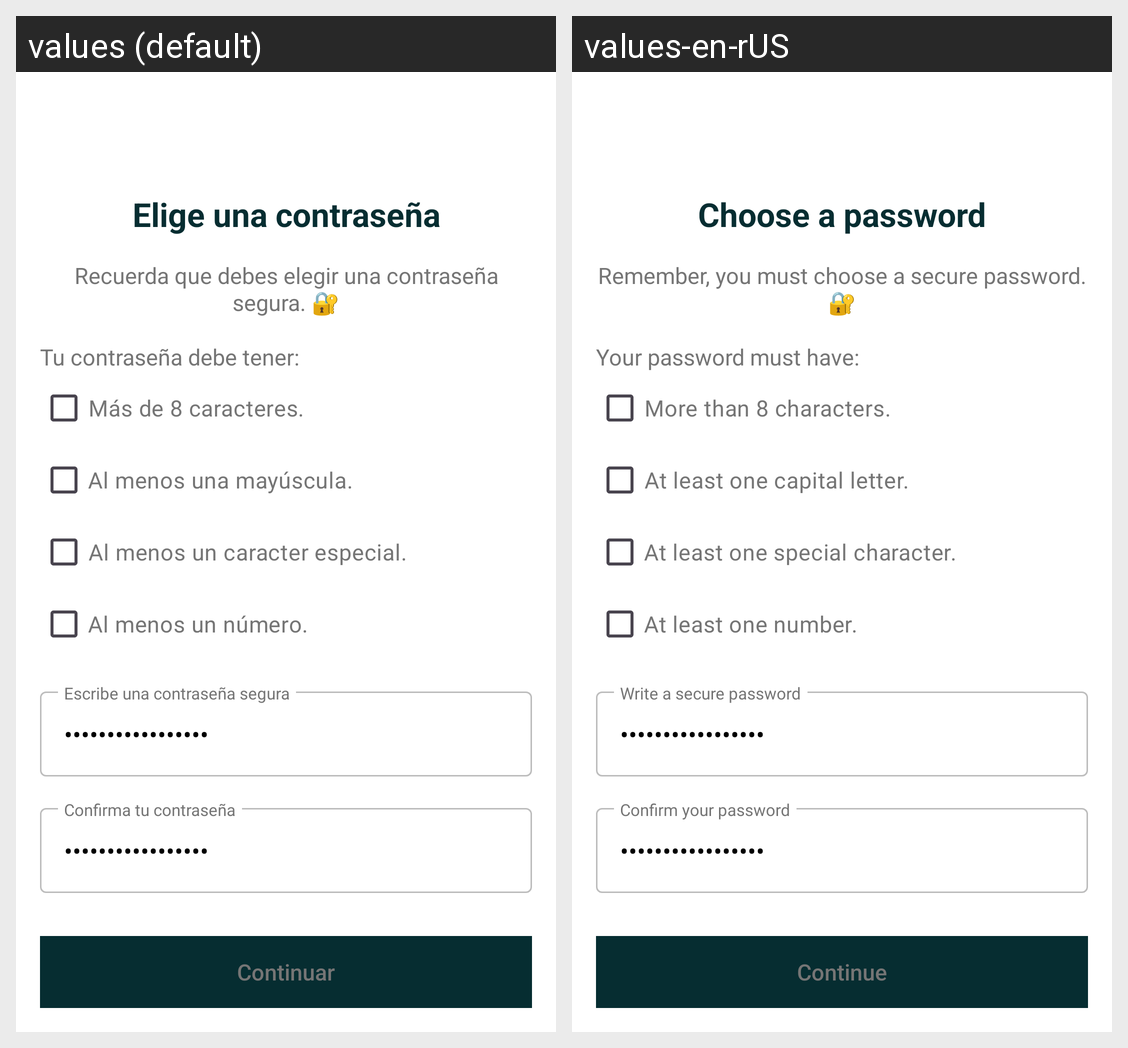

Here is an Android app screen in its default locale and in the app's own translations. Write out the translated-string differences for the strings that appear on this screen.
Android screen res/layout/fragment_password.xml rendered under 2 locales, left to right: values (default), values-en-rUS. Device: Nexus 5 (rendered at 1080×1920; each locale shown at half size, 540×960, under a caption strip naming it); theme Base.Theme.StoriChallenge.
Strings drawn on this screen, with the default value and each locale's value (text and hints the layout hard-codes, and strings that could not be matched under every locale, appear in the picture but are not listed):

txt_password_title
  values: Elige una contraseña
  values-en-rUS: Choose a password

txt_password_description
  values: Recuerda que debes elegir una contraseña segura. 🔐
  values-en-rUS: Remember, you must choose a secure password. 🔐

txt_instructions_password
  values: Tu contraseña debe tener:
  values-en-rUS: Your password must have:

txt_continue
  values: Continuar
  values-en-rUS: Continue

txt_eight_characters
  values: Más de 8 caracteres.
  values-en-rUS: More than 8 characters.

txt_capital_letters
  values: Al menos una mayúscula.
  values-en-rUS: At least one capital letter.

txt_special_characters
  values: Al menos un caracter especial.
  values-en-rUS: At least one special character.

txt_at_least_one_number
  values: Al menos un número.
  values-en-rUS: At least one number.

txt_write_u_password
  values: Escribe una contraseña segura
  values-en-rUS: Write a secure password

txt_write_u_re_password
  values: Confirma tu contraseña
  values-en-rUS: Confirm your password
